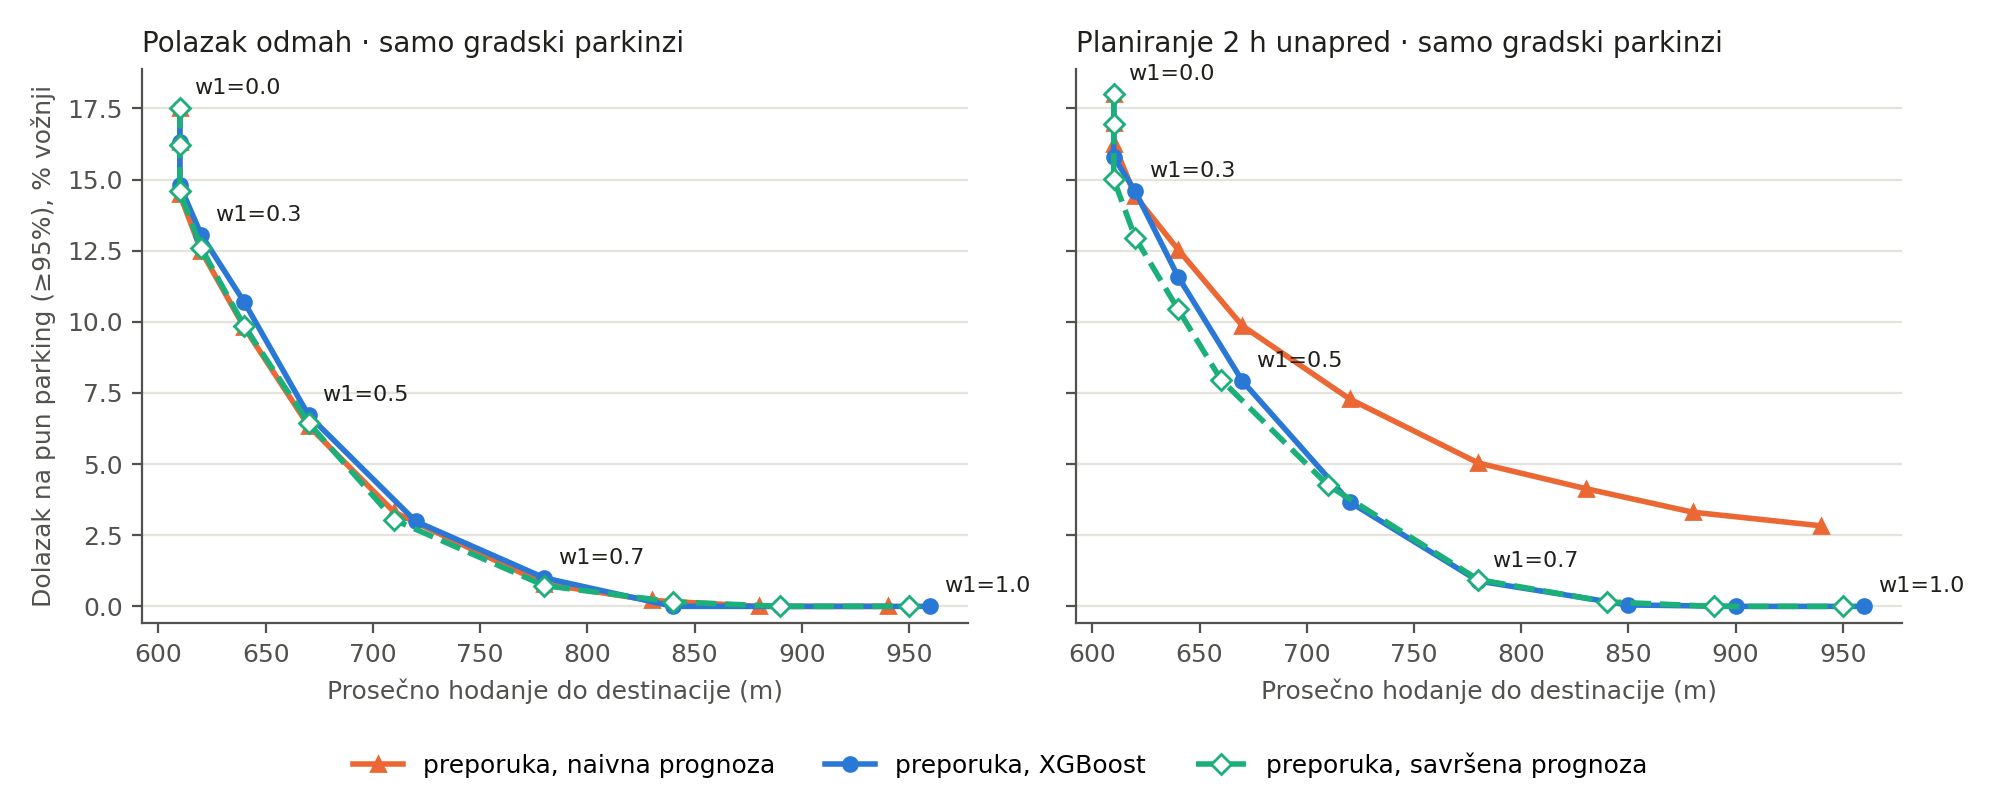

The data file committed next to this chart (first rows):
scenario, lead_min, w1, strategy, n, pun_95_pct, pun_90_pct, hodanje_km, voznja_km, zauzetost_pri_dolasku_pct, p_and_r_pct
svi_parkinzi, 0, 0.0, naivna, 1906, 17.52, 22.25, 0.61, 5.49, 60.02, 0.0
svi_parkinzi, 0, 0.0, model, 1906, 17.52, 22.25, 0.61, 5.49, 60.02, 0.0
svi_parkinzi, 0, 0.0, oracle, 1906, 17.52, 22.25, 0.61, 5.49, 60.02, 0.0
svi_parkinzi, 0, 0.1, naivna, 1906, 10.07, 12.12, 0.64, 5.49, 51.83, 0.0
svi_parkinzi, 0, 0.1, model, 1906, 10.81, 12.91, 0.63, 5.49, 52.09, 0.0
svi_parkinzi, 0, 0.1, oracle, 1906, 10.28, 12.38, 0.64, 5.49, 51.38, 0.0
svi_parkinzi, 0, 0.2, naivna, 1906, 4.2, 5.3, 0.7, 5.49, 46.37, 0.0
svi_parkinzi, 0, 0.2, model, 1906, 3.99, 5.04, 0.7, 5.49, 46.43, 0.0
svi_parkinzi, 0, 0.2, oracle, 1906, 3.78, 4.83, 0.7, 5.5, 45.88, 0.0
svi_parkinzi, 0, 0.3, naivna, 1906, 0.73, 1.05, 0.77, 5.5, 43.04, 0.0
svi_parkinzi, 0, 0.3, model, 1906, 0.42, 0.63, 0.78, 5.5, 42.74, 0.0
svi_parkinzi, 0, 0.3, oracle, 1906, 0.37, 0.42, 0.78, 5.5, 42.21, 0.0
svi_parkinzi, 0, 0.4, naivna, 1906, 0.1, 0.1, 0.83, 5.5, 41.48, 0.1
svi_parkinzi, 0, 0.4, model, 1906, 0.05, 0.05, 0.83, 5.5, 41.26, 0.0
svi_parkinzi, 0, 0.4, oracle, 1906, 0.1, 0.1, 0.83, 5.5, 40.7, 0.05
svi_parkinzi, 0, 0.5, naivna, 1906, 0.0, 0.0, 0.89, 5.51, 40.33, 0.89
svi_parkinzi, 0, 0.5, model, 1906, 0.0, 0.0, 0.87, 5.51, 40.61, 0.16
svi_parkinzi, 0, 0.5, oracle, 1906, 0.0, 0.0, 0.89, 5.51, 39.66, 0.84
svi_parkinzi, 0, 0.6, naivna, 1906, 0.0, 0.0, 1.0, 5.54, 39.08, 3.88
svi_parkinzi, 0, 0.6, model, 1906, 0.0, 0.0, 0.97, 5.54, 39.26, 2.89
svi_parkinzi, 0, 0.6, oracle, 1906, 0.0, 0.0, 1.02, 5.56, 38.17, 4.41
svi_parkinzi, 0, 0.7, naivna, 1906, 0.0, 0.0, 1.61, 5.77, 34.36, 21.93
svi_parkinzi, 0, 0.7, model, 1906, 0.0, 0.0, 1.61, 5.74, 34.36, 22.14
svi_parkinzi, 0, 0.7, oracle, 1906, 0.0, 0.0, 1.66, 5.77, 33.31, 23.4
svi_parkinzi, 0, 0.8, naivna, 1906, 0.0, 0.0, 2.93, 6.18, 27.84, 56.3
svi_parkinzi, 0, 0.8, model, 1906, 0.0, 0.0, 3.3, 6.34, 26.34, 66.26
svi_parkinzi, 0, 0.8, oracle, 1906, 0.0, 0.0, 3.09, 6.3, 26.57, 60.6
svi_parkinzi, 0, 0.9, naivna, 1906, 0.0, 0.0, 4.22, 6.62, 24.03, 81.22
svi_parkinzi, 0, 0.9, model, 1906, 0.0, 0.0, 4.47, 6.77, 23.38, 89.19
svi_parkinzi, 0, 0.9, oracle, 1906, 0.0, 0.0, 4.36, 6.62, 23.19, 84.99
svi_parkinzi, 0, 1.0, naivna, 1906, 0.0, 0.0, 5.07, 6.91, 22.9, 89.03
svi_parkinzi, 0, 1.0, model, 1906, 0.0, 0.0, 5.25, 6.98, 22.76, 92.44
svi_parkinzi, 0, 1.0, oracle, 1906, 0.0, 0.0, 5.21, 6.96, 22.46, 91.82
svi_parkinzi, 120, 0.0, naivna, 1906, 18.0, 22.19, 0.61, 5.49, 59.48, 0.0
svi_parkinzi, 120, 0.0, model, 1906, 18.0, 22.19, 0.61, 5.49, 59.48, 0.0
svi_parkinzi, 120, 0.0, oracle, 1906, 18.0, 22.19, 0.61, 5.49, 59.48, 0.0
svi_parkinzi, 120, 0.1, naivna, 1906, 12.64, 16.74, 0.63, 5.49, 55.75, 0.0
svi_parkinzi, 120, 0.1, model, 1906, 11.8, 14.27, 0.63, 5.5, 52.6, 0.0
svi_parkinzi, 120, 0.1, oracle, 1906, 11.12, 13.01, 0.63, 5.5, 51.62, 0.0
svi_parkinzi, 120, 0.2, naivna, 1906, 8.03, 11.39, 0.7, 5.5, 52.12, 0.0
svi_parkinzi, 120, 0.2, model, 1906, 4.93, 6.45, 0.69, 5.5, 47.08, 0.0
svi_parkinzi, 120, 0.2, oracle, 1906, 5.04, 5.88, 0.69, 5.49, 46.38, 0.0
svi_parkinzi, 120, 0.3, naivna, 1906, 5.19, 7.87, 0.76, 5.5, 49.09, 0.0
svi_parkinzi, 120, 0.3, model, 1906, 0.52, 1.05, 0.78, 5.5, 43.41, 0.0
svi_parkinzi, 120, 0.3, oracle, 1906, 1.42, 1.68, 0.77, 5.5, 42.55, 0.0
svi_parkinzi, 120, 0.4, naivna, 1906, 4.14, 6.19, 0.81, 5.51, 47.51, 0.1
svi_parkinzi, 120, 0.4, model, 1906, 0.0, 0.21, 0.83, 5.5, 41.67, 0.0
svi_parkinzi, 120, 0.4, oracle, 1906, 0.26, 0.26, 0.83, 5.51, 40.75, 0.1
svi_parkinzi, 120, 0.5, naivna, 1906, 3.73, 5.19, 0.87, 5.51, 46.28, 0.89
svi_parkinzi, 120, 0.5, model, 1906, 0.0, 0.0, 0.86, 5.51, 40.82, 0.0
svi_parkinzi, 120, 0.5, oracle, 1906, 0.0, 0.0, 0.89, 5.52, 39.55, 1.0
svi_parkinzi, 120, 0.6, naivna, 1906, 3.57, 4.88, 0.97, 5.54, 45.07, 3.78
svi_parkinzi, 120, 0.6, model, 1906, 0.0, 0.0, 0.95, 5.55, 39.66, 2.31
svi_parkinzi, 120, 0.6, oracle, 1906, 0.0, 0.0, 1.04, 5.59, 37.73, 5.19
svi_parkinzi, 120, 0.7, naivna, 1906, 3.2, 4.41, 1.52, 5.73, 40.78, 19.83
svi_parkinzi, 120, 0.7, model, 1906, 0.0, 0.0, 1.63, 5.87, 34.2, 23.24
svi_parkinzi, 120, 0.7, oracle, 1906, 0.0, 0.0, 1.73, 5.86, 32.41, 25.55
svi_parkinzi, 120, 0.8, naivna, 1906, 2.1, 3.36, 2.66, 6.06, 33.85, 48.53
svi_parkinzi, 120, 0.8, model, 1906, 0.0, 0.0, 3.38, 6.52, 25.54, 67.68
svi_parkinzi, 120, 0.8, oracle, 1906, 0.0, 0.0, 3.2, 6.53, 25.33, 62.7
... 72 more rows
